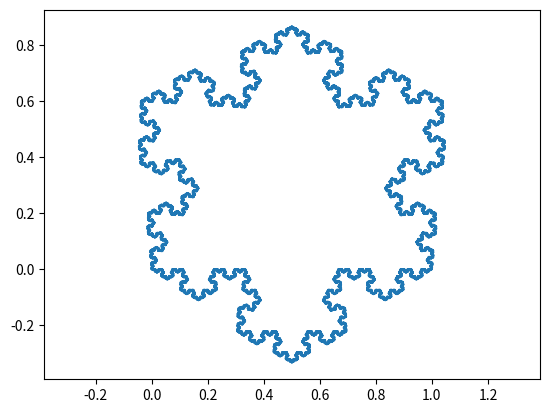

This chart was generated by the following Python code:
import numpy as np
from math import *
import matplotlib.pyplot as plt
def Koch(px, py, order):

    for n in range(len(px) - 1):

        lengthX = px[n+1] - px[n]
        lengthY = py[n+1] - py[n]
        lengthVec = sqrt(lengthX**2 + lengthY**2)

        order.append(order[n] + 1)
        order.append(order[n] + 2)
        order.append(order[n] + 3)

        px.append(px[n] + lengthX/3.0)
        py.append(py[n] + lengthY/3.0)

        new_dx = -(py[n+1] - py[n])
        new_dy = px[n+1] - px[n]

        px.append(px[n] + lengthX/2.0 + new_dx/3.0)
        py.append(py[n] + lengthY/2.0 + new_dy/3.0)

        px.append(px[n+1] - lengthX/3.0)
        py.append(py[n+1] - lengthY/3.0)

    return order, px, py

def Koch_set(px, py, levels):

    order = [k for k in range(len(px))]
    for k in range(levels):
        order = [k*4 for k in order]
        order, px, py = Koch(list(px), list(py), list(order))
        order, px, py = zip(*sorted(zip(order, px, py)))

    return px, py

px = [0, 1/2., 1, 0]
py = [0, sqrt(3/4.), 0, 0]
pxn, pyn = Koch_set(px, py, 7)

print(pxn, pyn)
plt.plot(pxn, pyn)
plt.axis('equal')
plt.show()
